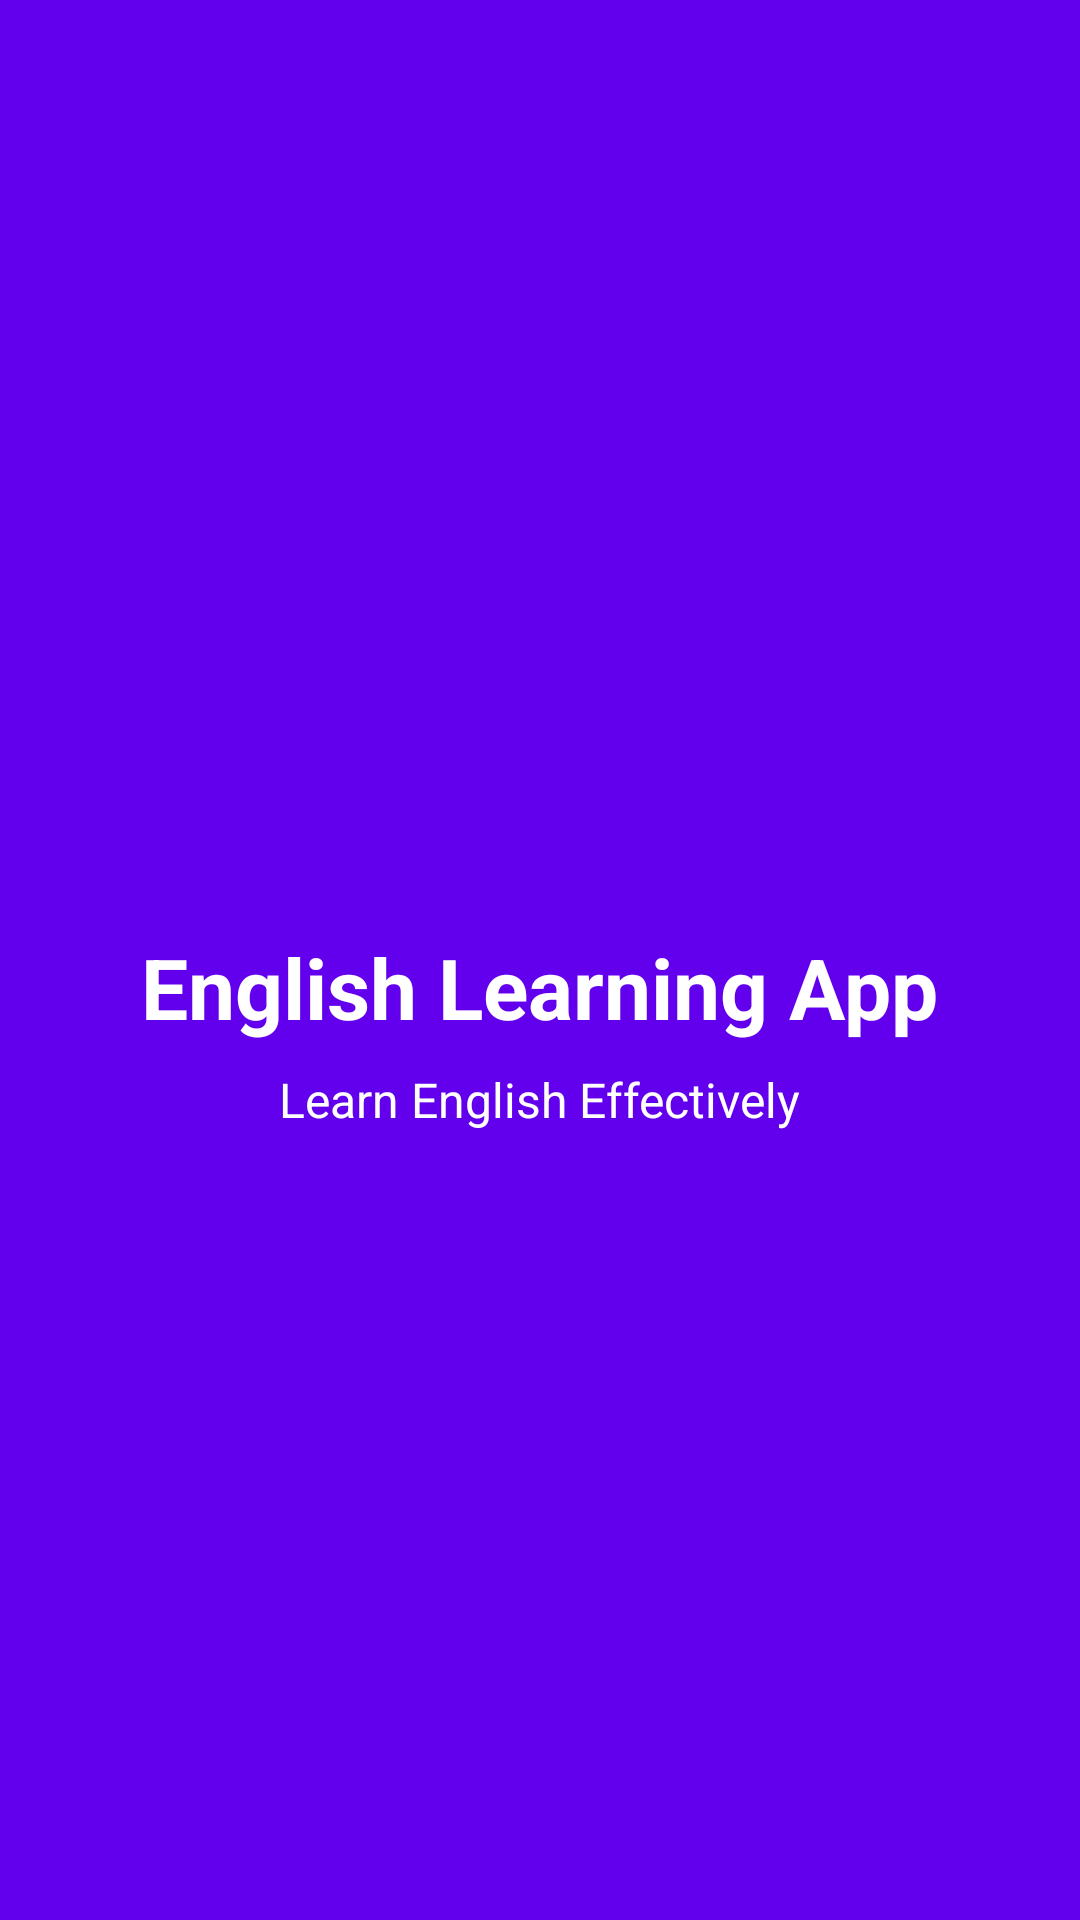

Here is an Android app screen rendered from its layout file. Give the layout XML and the strings, colors and styles it references.
<!-- AndroidManifest.xml: activity theme Theme.AppCompat.Light.NoActionBar -->
<!-- res/layout/activity_splash.xml -->
<?xml version="1.0" encoding="utf-8"?>
<LinearLayout xmlns:android="http://schemas.android.com/apk/res/android"
    android:layout_width="match_parent"
    android:layout_height="match_parent"
    android:orientation="vertical"
    android:gravity="center"
    android:background="@color/colorPrimary">

    <ImageView
        android:layout_width="120dp"
        android:layout_height="120dp"
        android:src="@drawable/ic_launcher_foreground"
        android:layout_marginBottom="24dp" />

    <TextView
        android:layout_width="wrap_content"
        android:layout_height="wrap_content"
        android:text="English Learning App"
        android:textSize="28sp"
        android:textColor="@android:color/white"
        android:textStyle="bold"
        android:layout_marginBottom="8dp" />

    <TextView
        android:layout_width="wrap_content"
        android:layout_height="wrap_content"
        android:text="Learn English Effectively"
        android:textSize="16sp"
        android:textColor="@android:color/white"
        android:layout_marginBottom="48dp" />

    <ProgressBar
        android:layout_width="wrap_content"
        android:layout_height="wrap_content"
        android:indeterminateTint="@android:color/white" />

</LinearLayout>
<!-- resources referenced by this layout -->
<resources>
  <color name="colorPrimary">#6200EE</color>
</resources>
